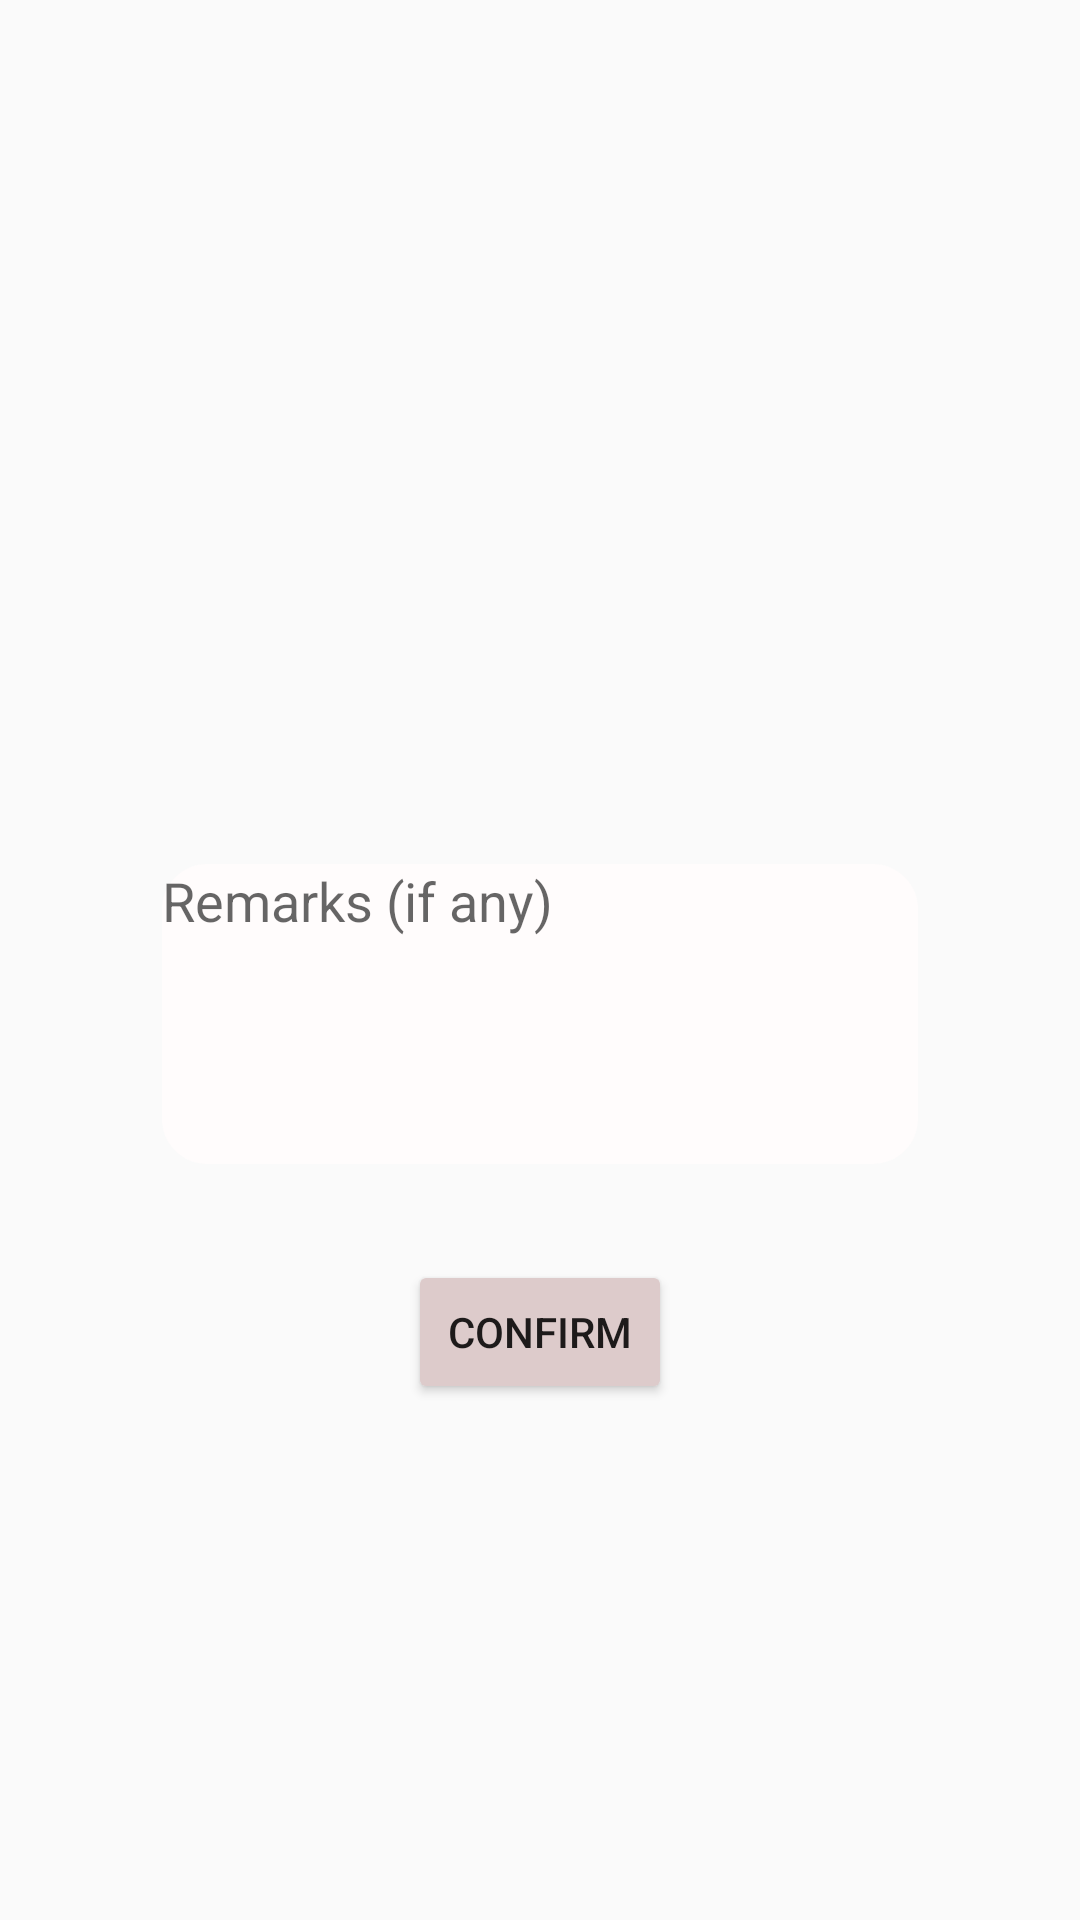

Here is an Android app screen rendered from its layout file. Give the layout XML and the strings, colors and styles it references.
<!-- AndroidManifest.xml: application theme AppTheme -->
<!-- res/layout/activity_payment.xml -->
<?xml version="1.0" encoding="utf-8"?>
<androidx.constraintlayout.widget.ConstraintLayout xmlns:android="http://schemas.android.com/apk/res/android"
    xmlns:app="http://schemas.android.com/apk/res-auto"
    xmlns:tools="http://schemas.android.com/tools"
    android:layout_width="match_parent"
    android:layout_height="match_parent"
    tools:context=".PaymentActivity">

    <Spinner
        android:id="@+id/paymentType_confirm_spinner"
        android:layout_width="0dp"
        android:layout_height="wrap_content"
        android:layout_marginTop="32dp"
        android:background="@color/white"
        app:layout_constraintEnd_toStartOf="@+id/vertical2_confrim_guideline"
        app:layout_constraintHorizontal_bias="0.0"
        app:layout_constraintStart_toStartOf="@+id/vertical1_confirm_guideline"
        app:layout_constraintTop_toBottomOf="@+id/pickUpTimeEditText" />

    <EditText
        android:id="@+id/remarks_confirm_editText"
        style="@style/customEditText"
        android:layout_width="0dp"
        android:layout_height="100dp"
        android:layout_marginTop="32dp"
        android:background="@drawable/layout_rounded_edittext"
        android:ems="10"
        android:gravity="start|top"
        android:hint="@string/remarks"
        android:inputType="textMultiLine"
        android:singleLine="false"
        app:layout_constraintEnd_toStartOf="@+id/vertical2_confrim_guideline"
        app:layout_constraintHorizontal_bias="0.5"
        app:layout_constraintStart_toStartOf="@+id/vertical1_confirm_guideline"
        app:layout_constraintTop_toBottomOf="@+id/paymentType_confirm_spinner" />

    <Button
        android:id="@+id/confirm_confirmBtn"
        android:layout_width="wrap_content"
        android:layout_height="wrap_content"
        android:layout_marginTop="32dp"
        android:backgroundTint="#DDCBCB"
        android:text="@string/confirm"
        app:layout_constraintEnd_toEndOf="parent"
        app:layout_constraintHorizontal_bias="0.5"
        app:layout_constraintStart_toStartOf="parent"
        app:layout_constraintTop_toBottomOf="@+id/remarks_confirm_editText" />

    <androidx.constraintlayout.widget.Guideline
        android:id="@+id/horizontal1_confirm_guideline"
        android:layout_width="wrap_content"
        android:layout_height="wrap_content"
        android:background="@drawable/layout_rounded_edittext"
        android:orientation="horizontal"
        app:layout_constraintGuide_percent="0.3" />

    <androidx.constraintlayout.widget.Guideline
        android:id="@+id/vertical1_confirm_guideline"
        android:layout_width="wrap_content"
        android:layout_height="wrap_content"
        android:orientation="vertical"
        app:layout_constraintGuide_percent="0.15" />

    <androidx.constraintlayout.widget.Guideline
        android:id="@+id/vertical2_confrim_guideline"
        android:layout_width="wrap_content"
        android:layout_height="wrap_content"
        android:orientation="vertical"
        app:layout_constraintGuide_percent="0.85" />

    <EditText
        android:id="@+id/pickUpTimeEditText"
        style="@style/customEditText"
        android:layout_width="0dp"
        android:layout_marginTop="32dp"
        android:background="@drawable/layout_rounded_edittext"
        android:ems="10"
        android:hint="Pick Up Time"
        android:inputType="textPersonName"
        app:layout_constraintEnd_toStartOf="@+id/vertical2_confrim_guideline"
        app:layout_constraintHorizontal_bias="0.519"
        app:layout_constraintStart_toStartOf="@+id/vertical1_confirm_guideline"
        app:layout_constraintTop_toBottomOf="@+id/pickUpDateEditText" />

    <EditText
        android:id="@+id/pickUpDateEditText"
        style="@style/customEditText"
        android:layout_width="0dp"
        android:background="@drawable/layout_rounded_edittext"
        android:ems="10"
        android:hint="Pick Up Date"
        android:inputType="textPersonName"
        app:layout_constraintEnd_toStartOf="@+id/vertical2_confrim_guideline"
        app:layout_constraintHorizontal_bias="0.5"
        app:layout_constraintStart_toStartOf="@+id/vertical1_confirm_guideline"
        app:layout_constraintTop_toTopOf="@+id/horizontal1_confirm_guideline" />

</androidx.constraintlayout.widget.ConstraintLayout>
<!-- resources referenced by this layout -->
<resources>
  <color name="white">#FFFCFC</color>
  <!-- drawable layout_rounded_edittext (drawable) -->
  <?xml version="1.0" encoding="utf-8"?>
  <shape xmlns:android="http://schemas.android.com/apk/res/android"
      android:shape="rectangle"
      android:padding="10dp">
      <solid android:color="@color/white" />
      <corners
          android:bottomRightRadius="15dp"
          android:bottomLeftRadius="15dp"
          android:topLeftRadius="15dp"
          android:topRightRadius="15dp" />
  </shape>
  <string name="confirm">Confirm</string>
  <string name="remarks">Remarks (if any)</string>
  <style name="AppTheme" parent="Theme.AppCompat.Light.NoActionBar">
          
          
      </style>
</resources>
